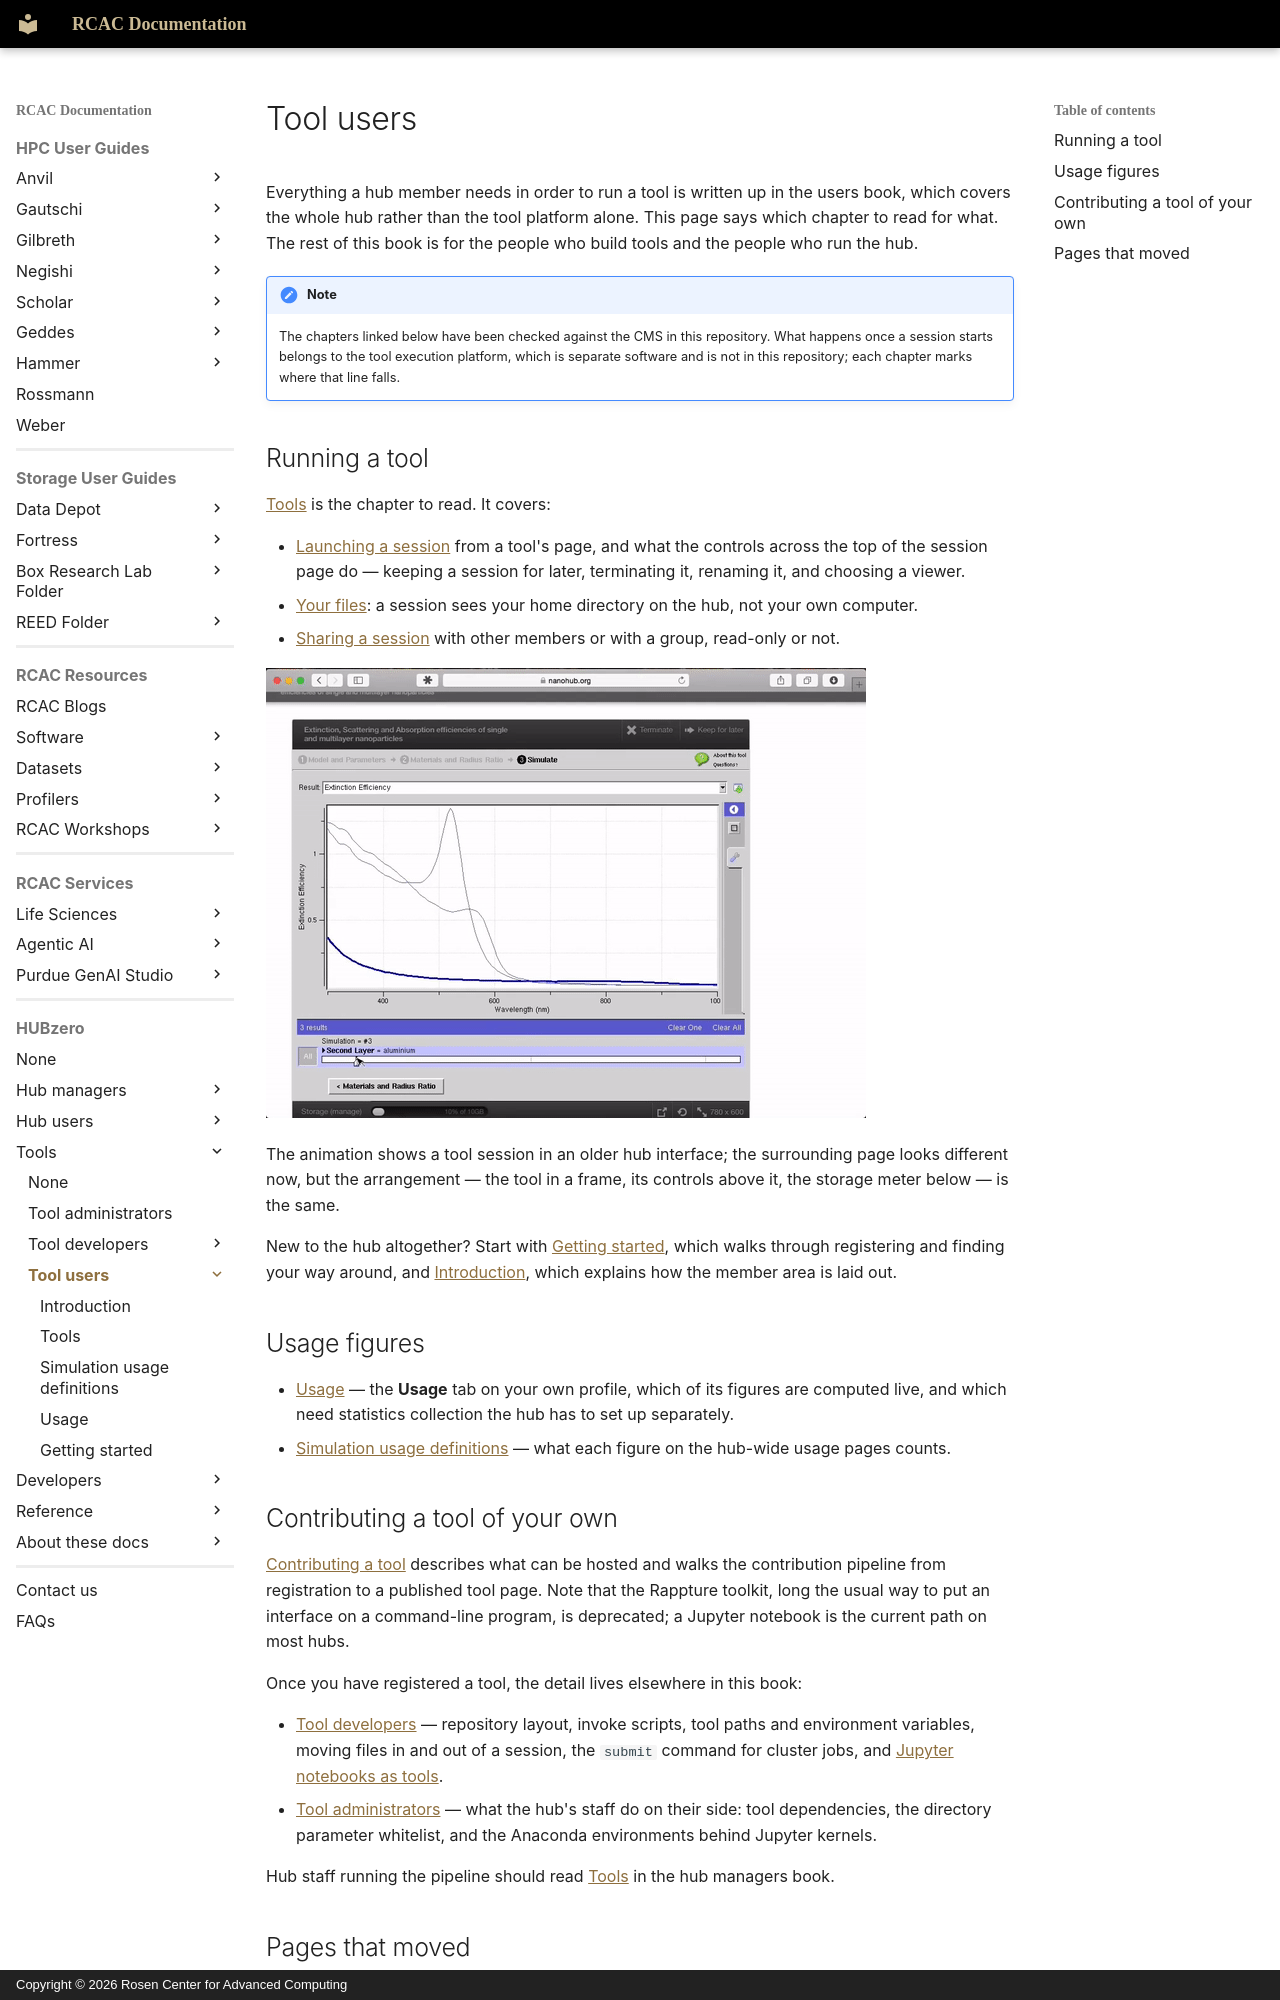

repository: PurdueRCAC/RCAC-Docs · page: hubzero/tools/users/index.html · generator: mkdocs · copyright: Copyright © 2026 Rosen Center for Advanced Computing

---
tags:
- HUBzero
render_macros: false
hubzero:
  upstream: docs/tools/users/README.md
  commit: 9c1a8c678002bdfb41860f90915a3589ab60339e
  status: rewritten
  reviewed-against: 2.4-main @ e097e0236d
  reviewed: '2026-09-10'
  screenshots: stale
  source: https://help.hubzero.org/documentation/platform_2_4/users
  source-id: '3751'
  modified: '2017-02-09'
  imported: '2026-09-09'
---

# Tool users

Everything a hub member needs in order to run a tool is written up in the
users book, which covers the whole hub rather than the tool platform alone.
This page says which chapter to read for what. The rest of this book is for
the people who build tools and the people who run the hub.

!!! note
    The chapters linked below have been checked against the CMS in
    this repository. What happens once a session starts belongs to the tool
    execution platform, which is separate software and is not in this
    repository; each chapter marks where that line falls.

## Running a tool

[Tools](../../users/tools.md) is the chapter to read. It covers:

- [Launching a session](../../users/tools.md#running-a-tool) from a tool's
    page, and what the controls across the top of the session page do — keeping
    a session for later, terminating it, renaming it, and choosing a viewer.
- [Your files](../../users/tools.md#your-files): a session sees your home
    directory on the hub, not your own computer.
- [Sharing a session](../../users/tools.md#sharing-a-session) with other
    members or with a group, read-only or not.

![A tool session running in a browser](/assets/images/hubzero/tools/media/users-tools2.gif)

The animation shows a tool session in an older hub interface; the surrounding
page looks different now, but the arrangement — the tool in a frame, its
controls above it, the storage meter below — is the same.

New to the hub altogether? Start with
[Getting started](../../users/gettingstarted.md), which walks through
registering and finding your way around, and
[Introduction](../../users/introduction.md), which explains how the member
area is laid out.

## Usage figures

- [Usage](../../users/usage.md) — the **Usage** tab on your own profile,
    which of its figures are computed live, and which need statistics collection
    the hub has to set up separately.
- [Simulation usage definitions](../../users/simusagedefinitions.md) — what
    each figure on the hub-wide usage pages counts.
